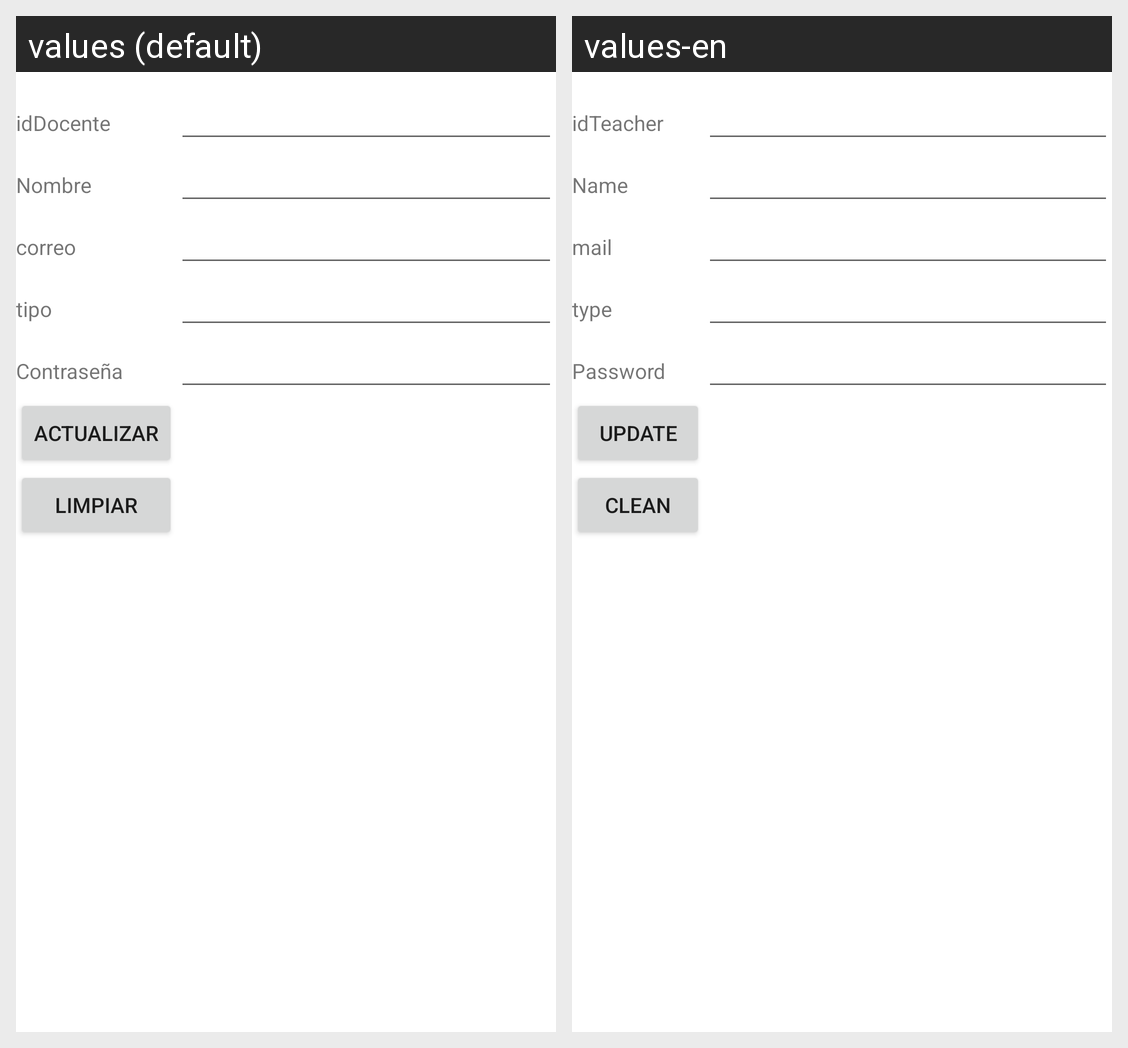

Here is an Android app screen in its default locale and in the app's own translations. Write out the translated-string differences for the strings that appear on this screen.
Android screen res/layout/activity_docente_actualizar.xml rendered under 2 locales, left to right: values (default), values-en. Device: Nexus 5 (rendered at 1080×1920; each locale shown at half size, 540×960, under a caption strip naming it); theme Theme.ControlDeProcesosAdministrativos.
Strings drawn on this screen, with the default value and each locale's value (text and hints the layout hard-codes, and strings that could not be matched under every locale, appear in the picture but are not listed):

idDocente
  values: idDocente
  values-en: idTeacher

nombre
  values: Nombre
  values-en: Name

correo
  values: correo
  values-en: mail

tipo
  values: tipo
  values-en: type

contrasena
  values: Contraseña
  values-en: Password

actualizar
  values: Actualizar
  values-en: Update

limpiar
  values: Limpiar
  values-en: Clean
